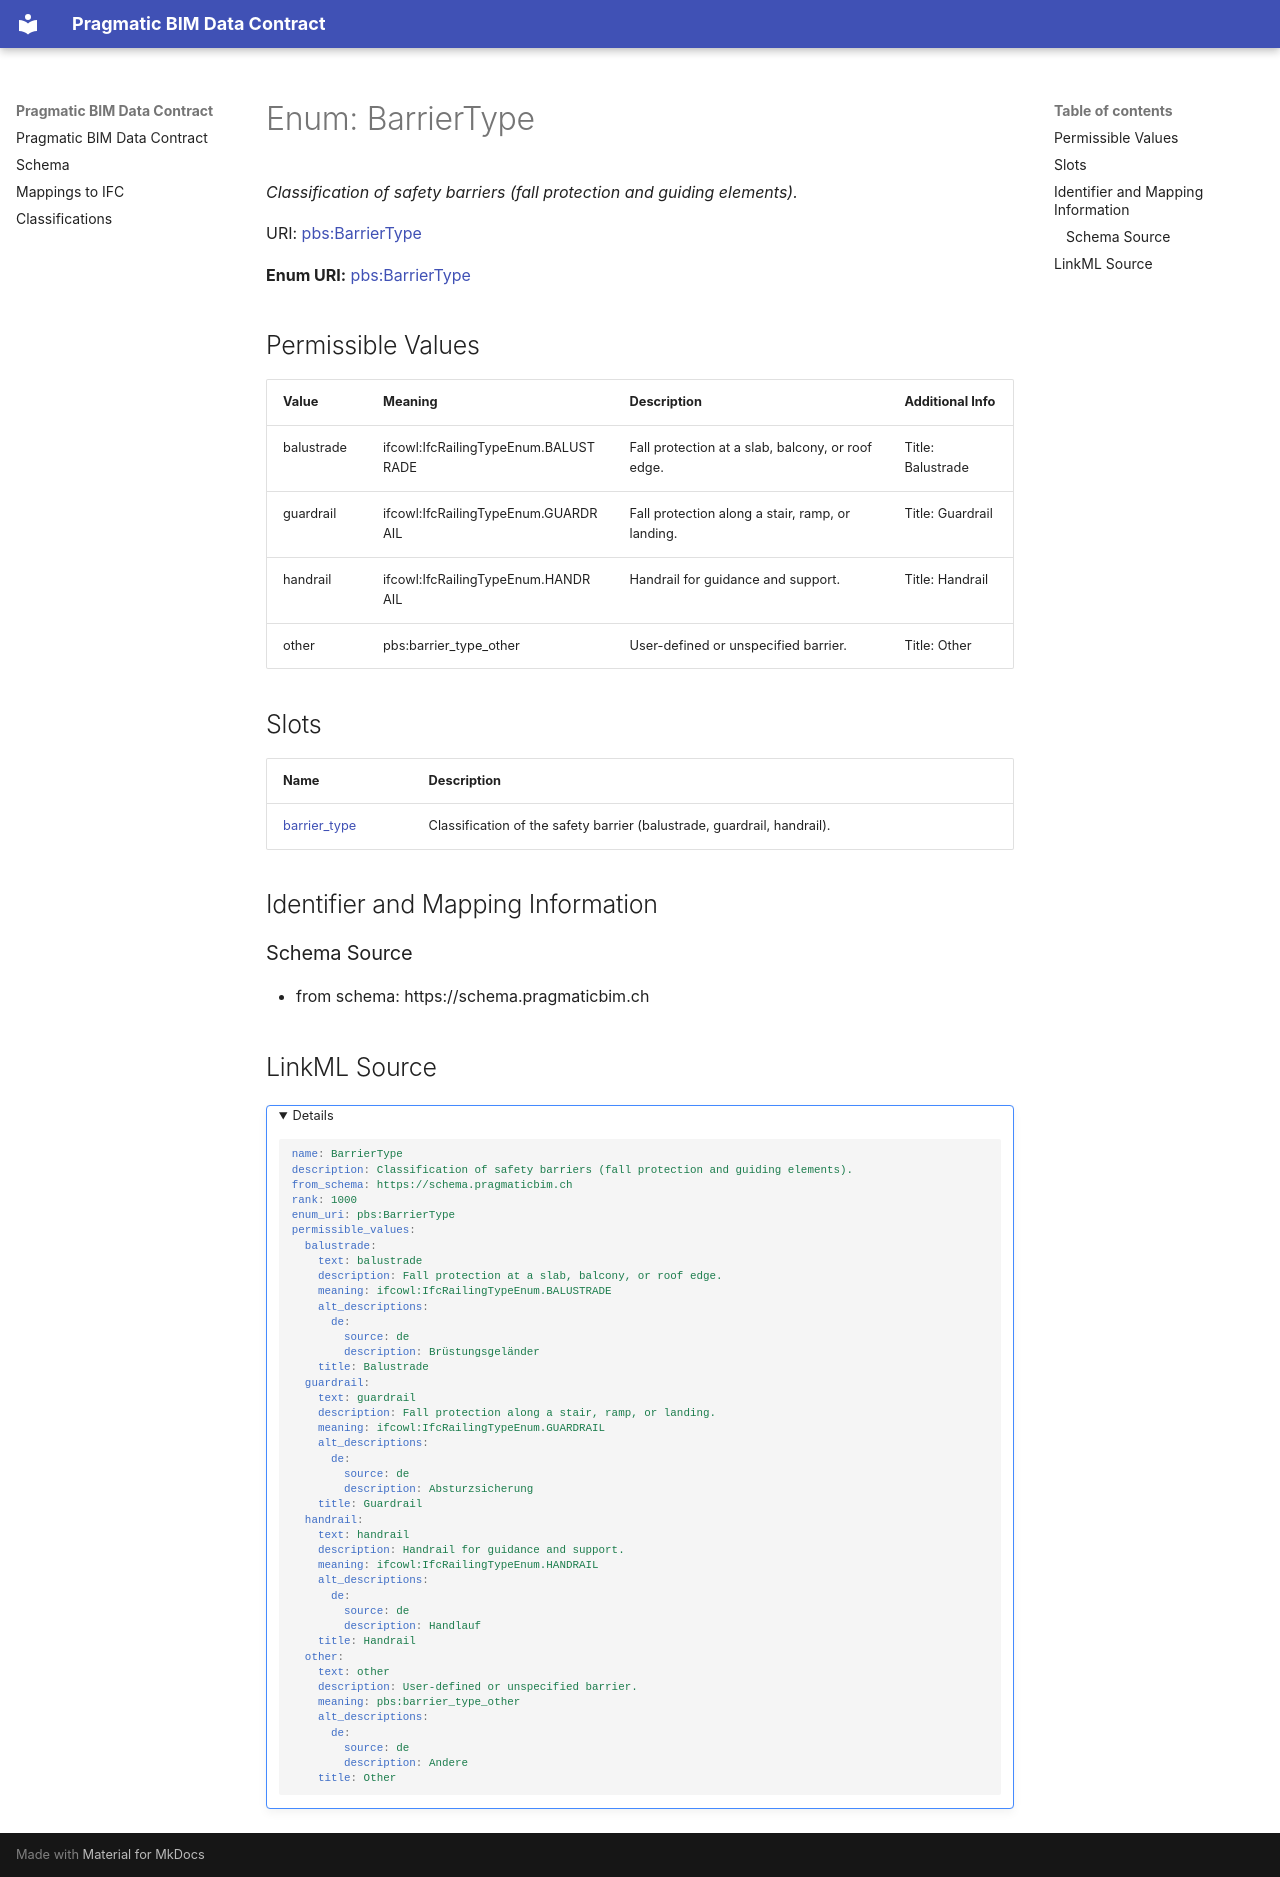

repository: pragmaticBIM/pragmatic-bim-data-contract · page: schema/BarrierType.html · generator: mkdocs

---
search:
  boost: 2.0
---


# Enum: BarrierType 




_Classification of safety barriers (fall protection and guiding elements)._



<div data-search-exclude markdown="1">

URI: [pbs:BarrierType](https://schema.pragmaticbim.ch/BarrierType)

**Enum URI:** [pbs:BarrierType](https://schema.pragmaticbim.ch/BarrierType)


## Permissible Values
| Value | Meaning | Description | Additional Info |
| --- | --- | --- | --- |
| balustrade | ifcowl:IfcRailingTypeEnum.BALUSTRADE | Fall protection at a slab, balcony, or roof edge. | Title: Balustrade<br>|
| guardrail | ifcowl:IfcRailingTypeEnum.GUARDRAIL | Fall protection along a stair, ramp, or landing. | Title: Guardrail<br>|
| handrail | ifcowl:IfcRailingTypeEnum.HANDRAIL | Handrail for guidance and support. | Title: Handrail<br>|
| other | pbs:barrier_type_other | User-defined or unspecified barrier. | Title: Other<br>|




## Slots

| Name | Description |
| ---  | --- |
| [barrier_type](barrier_type.md) | Classification of the safety barrier (balustrade, guardrail, handrail). |










## Identifier and Mapping Information





### Schema Source


* from schema: https://schema.pragmaticbim.ch






## LinkML Source

<details>
```yaml
name: BarrierType
description: Classification of safety barriers (fall protection and guiding elements).
from_schema: https://schema.pragmaticbim.ch
rank: 1000
enum_uri: pbs:BarrierType
permissible_values:
  balustrade:
    text: balustrade
    description: Fall protection at a slab, balcony, or roof edge.
    meaning: ifcowl:IfcRailingTypeEnum.BALUSTRADE
    alt_descriptions:
      de:
        source: de
        description: Brüstungsgeländer
    title: Balustrade
  guardrail:
    text: guardrail
    description: Fall protection along a stair, ramp, or landing.
    meaning: ifcowl:IfcRailingTypeEnum.GUARDRAIL
    alt_descriptions:
      de:
        source: de
        description: Absturzsicherung
    title: Guardrail
  handrail:
    text: handrail
    description: Handrail for guidance and support.
    meaning: ifcowl:IfcRailingTypeEnum.HANDRAIL
    alt_descriptions:
      de:
        source: de
        description: Handlauf
    title: Handrail
  other:
    text: other
    description: User-defined or unspecified barrier.
    meaning: pbs:barrier_type_other
    alt_descriptions:
      de:
        source: de
        description: Andere
    title: Other

```
</details>

</div>
